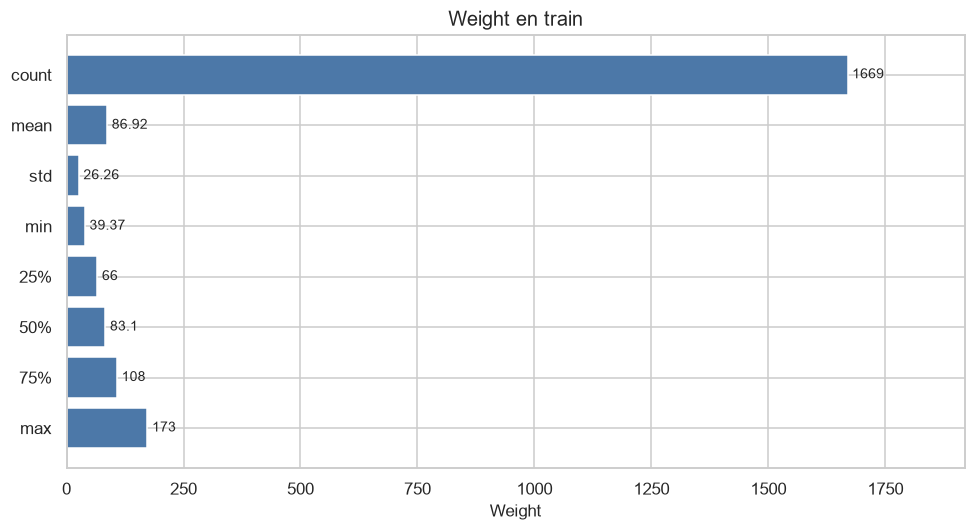

The table this chart was drawn from, first rows:
, Weight
count, 1,669.00
mean, 86.92
std, 26.26
min, 39.37
25%, 66.00
50%, 83.10
75%, 108
max, 173
